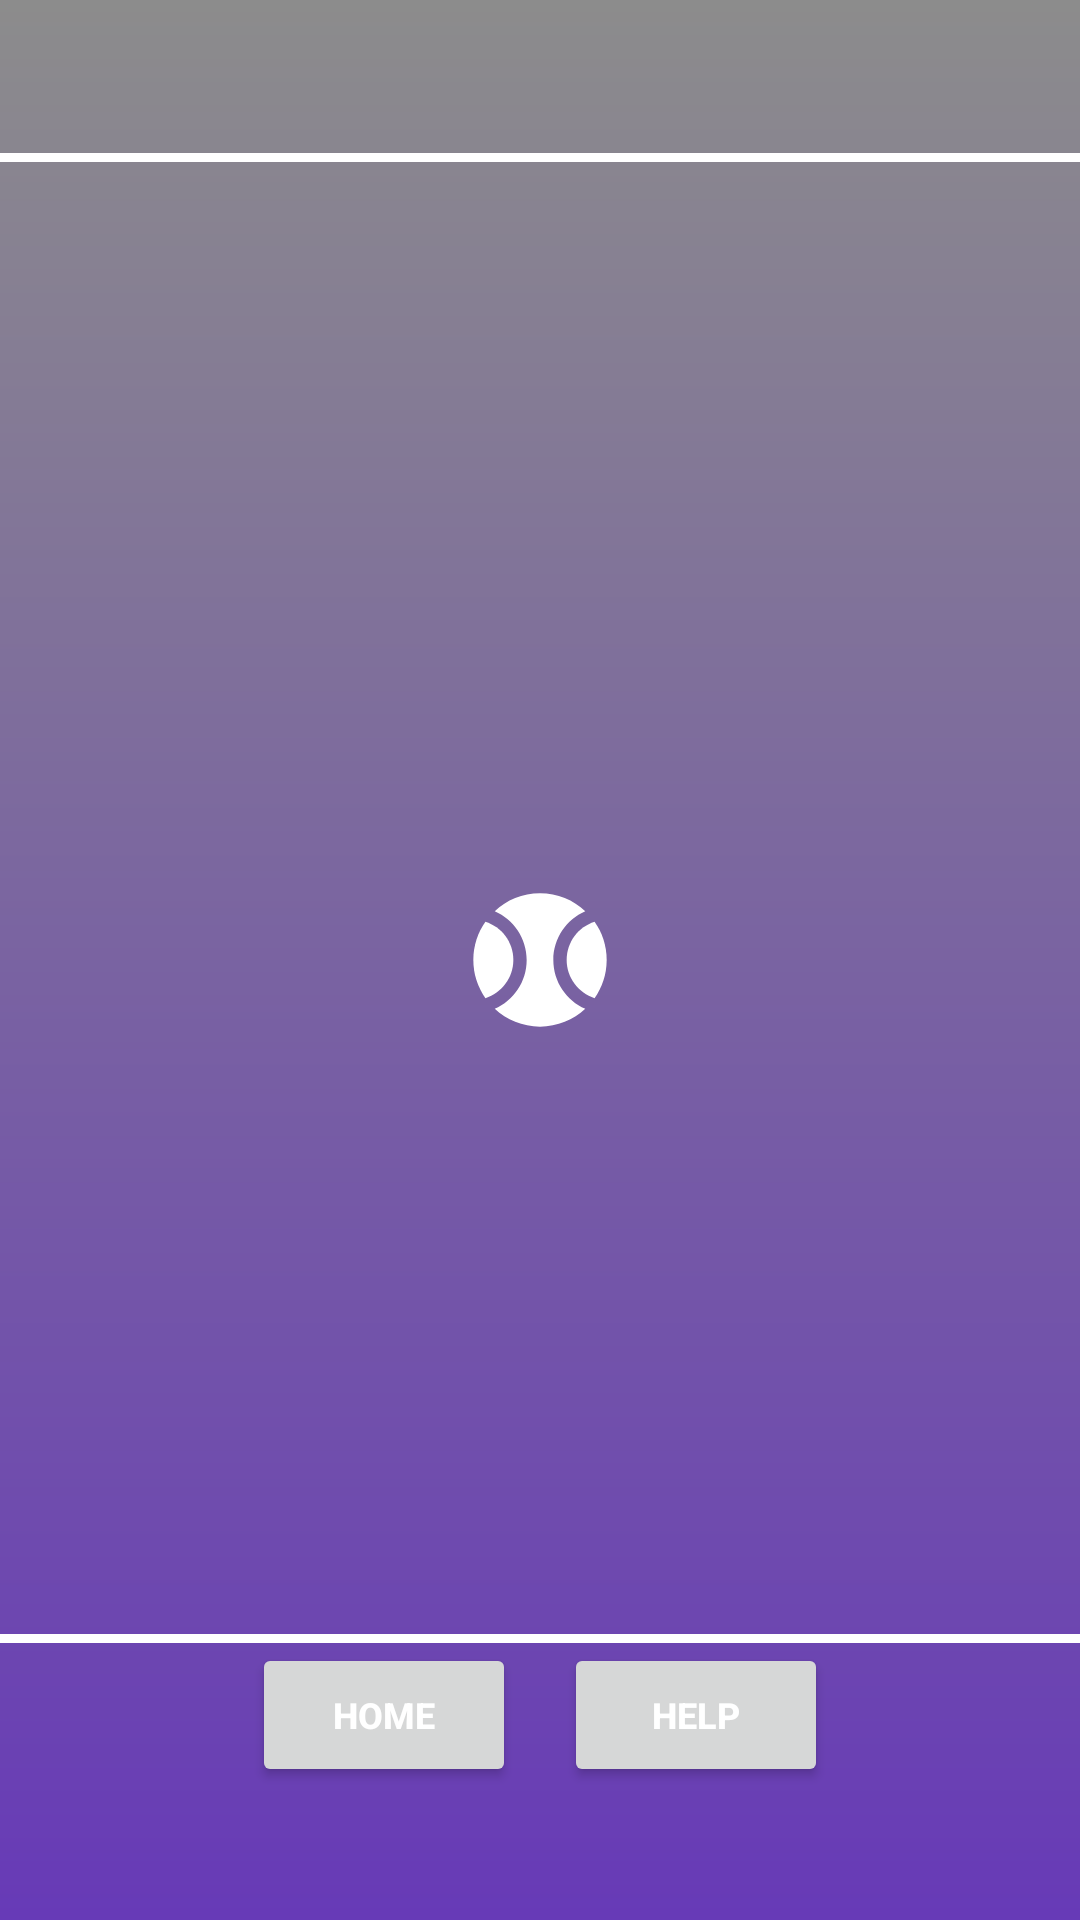

Layout XML and referenced resources for this Android screen:
<!-- AndroidManifest.xml: application theme Theme.BallGame -->
<!-- res/layout/activity_main.xml -->
<RelativeLayout
    xmlns:android="http://schemas.android.com/apk/res/android"
    android:id="@+id/game_layout"
    android:layout_width="match_parent"
    android:layout_height="match_parent"
    android:background="@drawable/gradient_background">

    
    <TextView
        android:id="@+id/score_text_view"
        android:layout_width="wrap_content"
        android:layout_height="wrap_content"
        android:textSize="20sp"
        android:layout_centerHorizontal="true"
        android:textColor="#FFFFFF"
        android:layout_marginTop="4dp"
        android:textStyle="bold"/>

    
    <TextView
        android:id="@+id/timer_text_view"
        android:layout_width="wrap_content"
        android:layout_height="wrap_content"
        android:textSize="10sp"
        android:layout_centerHorizontal="true"
        android:textColor="#FFFFFF"
        android:layout_marginTop="54dp"
        android:textStyle="bold"/>

    
    <View
        android:layout_width="match_parent"
        android:layout_height="3dp"
        android:layout_below="@+id/score_text_view"
        android:layout_marginTop="20dp"
        android:background="#FFFFFF" />

    
    <ImageView
        android:id="@+id/ball_image"
        android:layout_width="48dp"
        android:layout_height="48dp"
        android:layout_centerHorizontal="true"
        android:layout_centerVertical="true"
        android:src="@drawable/ball" />

    
    <LinearLayout
        android:id="@+id/sensor_values_layout"
        android:layout_width="match_parent"
        android:layout_height="wrap_content"
        android:layout_alignParentBottom="true"
        android:orientation="horizontal"
        android:gravity="center_horizontal">

        
        <TextView
            android:id="@+id/accelerometer_text"
            android:layout_width="wrap_content"
            android:layout_height="wrap_content"
            android:textSize="9sp"
            android:textColor="#FFFFFF"
            android:layout_margin="8dp"
            android:textStyle="bold"
            android:layout_gravity="center_horizontal"
            android:layout_centerHorizontal="true" />

        
        <TextView
            android:id="@+id/gyroscope_text"
            android:layout_width="wrap_content"
            android:layout_height="wrap_content"
            android:textSize="9sp"
            android:textColor="#FFFFFF"
            android:layout_margin="8dp"
            android:textStyle="bold"
            android:layout_gravity="center_horizontal"
            android:layout_centerHorizontal="true" />

        
        <TextView
            android:id="@+id/magnetometer_text"
            android:layout_width="wrap_content"
            android:layout_height="wrap_content"
            android:textSize="9sp"
            android:textColor="#FFFFFF"
            android:layout_margin="8dp"
            android:textStyle="bold"
            android:layout_gravity="center_horizontal"
            android:layout_centerHorizontal="true" />

    
    </LinearLayout>

    
    <LinearLayout
        android:id="@+id/buttons"
        android:layout_width="match_parent"
        android:layout_height="wrap_content"
        android:orientation="horizontal"
        android:gravity="center_horizontal"
        android:layout_above="@id/sensor_values_layout">

        
        <Button
            android:id="@+id/home_button"
            android:layout_width="wrap_content"
            android:layout_height="wrap_content"
            android:textSize="12sp"
            android:layout_margin="8dp"
            android:textColor="#FFFFFF"
            android:textStyle="bold"
            android:text="HOME"
            android:layout_gravity="center_horizontal"
            android:layout_centerHorizontal="true"/>

        
        <Button
            android:id="@+id/help_button"
            android:layout_width="wrap_content"
            android:layout_height="wrap_content"
            android:textSize="12sp"
            android:layout_margin="8dp"
            android:textColor="#FFFFFF"
            android:textStyle="bold"
            android:text="HELP"
            android:layout_gravity="center_horizontal"
            android:layout_centerHorizontal="true"/>

    
    </LinearLayout>

    
    <View
        android:layout_width="match_parent"
        android:layout_height="3dp"
        android:layout_above="@+id/buttons"
        android:background="#FFFFFF" />


</RelativeLayout>
<!-- resources referenced by this layout -->
<resources>
  <!-- drawable ball (drawable-anydpi) -->
  <vector xmlns:android="http://schemas.android.com/apk/res/android"
      android:width="24dp"
      android:height="24dp"
      android:viewportWidth="24"
      android:viewportHeight="24"
      android:tint="#FFFFFF"
      android:alpha="1">
    <group android:scaleX="1.1111112"
        android:scaleY="1.1111112"
        android:translateX="-1.3333334"
        android:translateY="-1.3333334">
      <path
          android:fillColor="@android:color/white"
          android:pathData="M3.81,6.28C2.67,7.9 2,9.87 2,12s0.67,4.1 1.81,5.72C6.23,16.95 8,14.68 8,12S6.23,7.05 3.81,6.28z"/>
      <path
          android:fillColor="@android:color/white"
          android:pathData="M20.19,6.28C17.77,7.05 16,9.32 16,12s1.77,4.95 4.19,5.72C21.33,16.1 22,14.13 22,12S21.33,7.9 20.19,6.28z"/>
      <path
          android:fillColor="@android:color/white"
          android:pathData="M14,12c0,-3.28 1.97,-6.09 4.79,-7.33C17.01,3.02 14.63,2 12,2S6.99,3.02 5.21,4.67C8.03,5.91 10,8.72 10,12s-1.97,6.09 -4.79,7.33C6.99,20.98 9.37,22 12,22s5.01,-1.02 6.79,-2.67C15.97,18.09 14,15.28 14,12z"/>
    </group>
  </vector>
  <!-- drawable gradient_background (drawable) -->
  <shape xmlns:android="http://schemas.android.com/apk/res/android"
      android:shape="rectangle">
      <gradient android:startColor="#673AB7"
          android:endColor="#8C8C8C"
          android:type="linear"
          android:angle="90"/>
  </shape>
  <style name="Theme.BallGame" parent="Theme.MaterialComponents.DayNight.DarkActionBar">
          
          <item name="colorPrimary">@color/purple_500</item>
          <item name="colorPrimaryVariant">@color/purple_700</item>
          <item name="colorOnPrimary">@color/white</item>
          
          <item name="colorSecondary">@color/teal_200</item>
          <item name="colorSecondaryVariant">@color/teal_700</item>
          <item name="colorOnSecondary">@color/black</item>
          
          <item name="android:statusBarColor">?attr/colorPrimaryVariant</item>
          
      </style>
  <!-- not gathered from this repository: default colours our renderer supplied (Android Studio template values) -->
  <color name="purple_500">#FF6200EE</color>
  <color name="purple_700">#FF3700B3</color>
  <color name="teal_200">#FF03DAC5</color>
  <color name="teal_700">#FF018786</color>
  <color name="black">#FF000000</color>
  <color name="white">#FFFFFFFF</color>
</resources>
